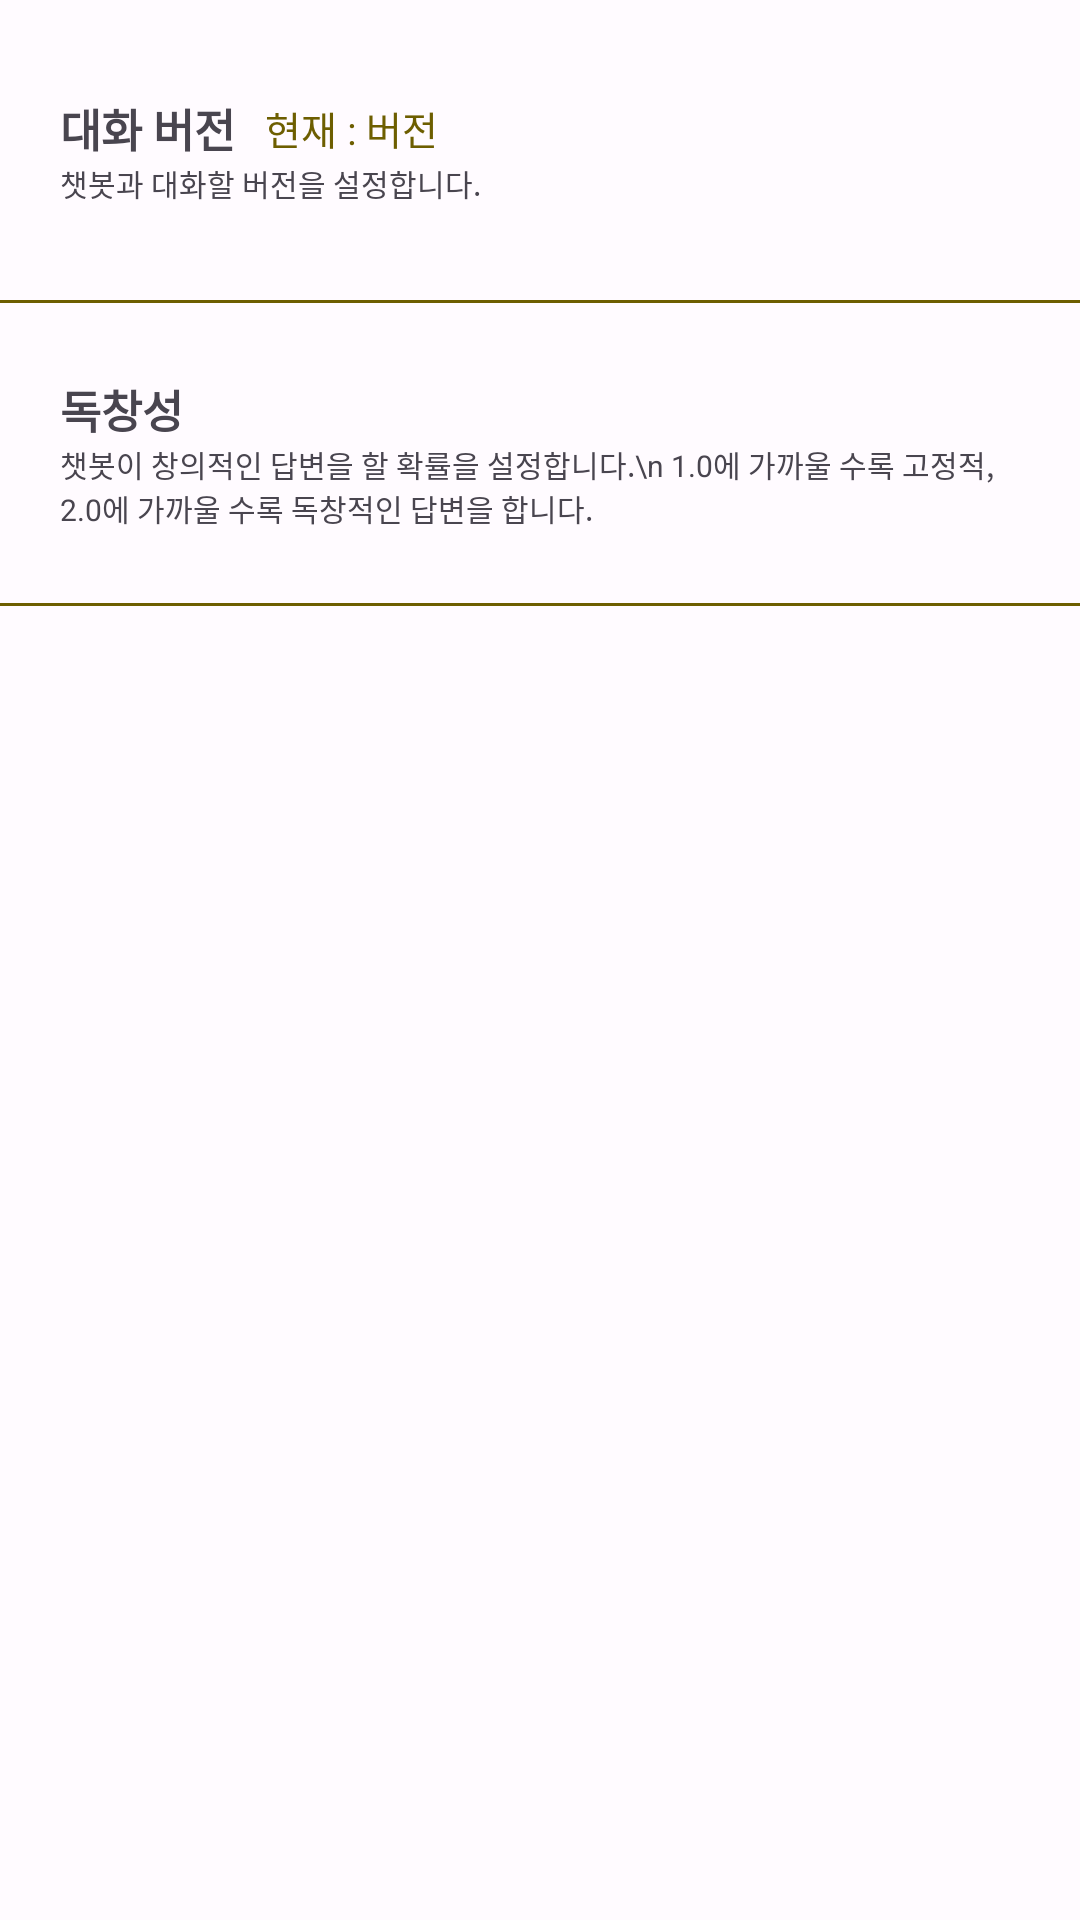

Write the Android layout XML for this screen, with the resource values it uses.
<!-- AndroidManifest.xml: application theme Theme.CustomMaterial3 -->
<!-- res/layout/fragment_setting.xml -->
<?xml version="1.0" encoding="utf-8"?>
<layout>

    <data>

        <variable
            name="viewModel"
            type="hs.project.cof.presentation.viewModels.ChatViewModel" />
    </data>

    <LinearLayout xmlns:android="http://schemas.android.com/apk/res/android"
        xmlns:app="http://schemas.android.com/apk/res-auto"
        xmlns:tools="http://schemas.android.com/tools"
        android:layout_width="match_parent"
        android:layout_height="match_parent"
        android:orientation="vertical"
        tools:context=".presentation.view.setting.SettingFragment">

        <androidx.constraintlayout.widget.ConstraintLayout
            android:id="@+id/setting_version_container_cl"
            android:layout_width="match_parent"
            android:layout_height="100dp"
            android:padding="20dp">

            <TextView
                android:id="@+id/setting_version_header_tv"
                android:layout_width="wrap_content"
                android:layout_height="wrap_content"
                android:text="대화 버전"
                android:textSize="15sp"
                android:textStyle="bold"
                app:layout_constraintBottom_toTopOf="@id/setting_version_content_tv"
                app:layout_constraintStart_toStartOf="parent"
                app:layout_constraintTop_toTopOf="parent"
                app:layout_constraintVertical_chainStyle="packed" />

            <TextView
                android:id="@+id/setting_version_present_v_tv"
                android:layout_width="wrap_content"
                android:layout_height="wrap_content"
                android:layout_marginStart="10dp"
                android:text="현재 : 버전"
                android:textSize="13sp"
                android:textColor="?attr/colorTertiary"
                app:layout_constraintBottom_toBottomOf="@id/setting_version_header_tv"
                app:layout_constraintStart_toEndOf="@id/setting_version_header_tv"
                app:layout_constraintTop_toTopOf="@id/setting_version_header_tv" />

            <TextView
                android:id="@+id/setting_version_content_tv"
                android:layout_width="wrap_content"
                android:layout_height="wrap_content"
                android:text="챗봇과 대화할 버전을 설정합니다."
                android:textSize="10sp"
                app:layout_constraintBottom_toBottomOf="parent"
                app:layout_constraintStart_toStartOf="parent"
                app:layout_constraintTop_toBottomOf="@id/setting_version_header_tv" />

        </androidx.constraintlayout.widget.ConstraintLayout>

        <View
            android:layout_width="match_parent"
            android:layout_height="1dp"
            android:background="?attr/colorTertiary" />

        <androidx.constraintlayout.widget.ConstraintLayout
            android:id="@+id/setting_temperature_container_cl"
            android:layout_width="match_parent"
            android:layout_height="100dp"
            android:padding="20dp">

            <TextView
                android:id="@+id/setting_temperature_header_tv"
                android:layout_width="wrap_content"
                android:layout_height="wrap_content"
                android:text="독창성"
                android:textSize="15sp"
                android:textStyle="bold"
                app:layout_constraintBottom_toTopOf="@id/setting_temperature_content_tv"
                app:layout_constraintStart_toStartOf="parent"
                app:layout_constraintTop_toTopOf="parent"
                app:layout_constraintVertical_chainStyle="packed" />

            <TextView
                android:id="@+id/setting_temperature_content_tv"
                android:layout_width="wrap_content"
                android:layout_height="wrap_content"
                android:text="챗봇이 창의적인 답변을 할 확률을 설정합니다.\n 1.0에 가까울 수록 고정적, 2.0에 가까울 수록 독창적인 답변을 합니다."
                android:textSize="10sp"
                app:layout_constraintBottom_toBottomOf="parent"
                app:layout_constraintStart_toStartOf="parent"
                app:layout_constraintTop_toBottomOf="@id/setting_temperature_header_tv" />

        </androidx.constraintlayout.widget.ConstraintLayout>

        <View
            android:layout_width="match_parent"
            android:layout_height="1dp"
            android:background="?attr/colorTertiary" />

    </LinearLayout>
</layout>
<!-- resources referenced by this layout -->
<resources>
  <style name="Theme.CustomMaterial3" parent="Theme.Material3.Light.NoActionBar">
          <item name="android:statusBarColor">?attr/colorPrimaryContainer</item>
          <item name="colorPrimary">@color/md_theme_light_primary</item>
          <item name="colorOnPrimary">@color/md_theme_light_onPrimary</item>
          <item name="colorPrimaryContainer">@color/md_theme_light_primaryContainer</item>
          <item name="colorOnPrimaryContainer">@color/md_theme_light_onPrimaryContainer</item>
          <item name="colorSecondary">@color/md_theme_light_secondary</item>
          <item name="colorOnSecondary">@color/md_theme_light_onSecondary</item>
          <item name="colorSecondaryContainer">@color/md_theme_light_secondaryContainer</item>
          <item name="colorOnSecondaryContainer">@color/md_theme_light_onSecondaryContainer</item>
          <item name="colorTertiary">@color/md_theme_light_tertiary</item>
          <item name="colorOnTertiary">@color/md_theme_light_onTertiary</item>
          <item name="colorTertiaryContainer">@color/md_theme_light_tertiaryContainer</item>
          <item name="colorOnTertiaryContainer">@color/md_theme_light_onTertiaryContainer</item>
          <item name="colorError">@color/md_theme_light_error</item>
          <item name="colorErrorContainer">@color/md_theme_light_errorContainer</item>
          <item name="colorOnError">@color/md_theme_light_onError</item>
          <item name="colorOnErrorContainer">@color/md_theme_light_onErrorContainer</item>
          <item name="android:colorBackground">@color/md_theme_light_background</item>
          <item name="colorOnBackground">@color/md_theme_light_onBackground</item>
          <item name="colorSurface">@color/md_theme_light_surface</item>
          <item name="colorOnSurface">@color/md_theme_light_onSurface</item>
          <item name="colorSurfaceVariant">@color/md_theme_light_surfaceVariant</item>
          <item name="colorOnSurfaceVariant">@color/md_theme_light_onSurfaceVariant</item>
          <item name="colorOutline">@color/md_theme_light_outline</item>
          <item name="colorOnSurfaceInverse">@color/md_theme_light_inverseOnSurface</item>
          <item name="colorSurfaceInverse">@color/md_theme_light_inverseSurface</item>
          <item name="colorPrimaryInverse">@color/md_theme_light_inversePrimary</item>
      </style>
  <color name="md_theme_light_primary">#1D5CB5</color>
  <color name="md_theme_light_onPrimary">#FFFFFF</color>
  <color name="md_theme_light_primaryContainer">#D7E2FF</color>
  <color name="md_theme_light_onPrimaryContainer">#001A40</color>
  <color name="md_theme_light_secondary">#006E25</color>
  <color name="md_theme_light_onSecondary">#FFFFFF</color>
  <color name="md_theme_light_secondaryContainer">#84FC8E</color>
  <color name="md_theme_light_onSecondaryContainer">#002106</color>
  <color name="md_theme_light_tertiary">#6D5E00</color>
  <color name="md_theme_light_onTertiary">#FFFFFF</color>
  <color name="md_theme_light_tertiaryContainer">#FCE265</color>
  <color name="md_theme_light_onTertiaryContainer">#211B00</color>
  <color name="md_theme_light_error">#BA1A1A</color>
  <color name="md_theme_light_errorContainer">#FFDAD6</color>
  <color name="md_theme_light_onError">#FFFFFF</color>
  <color name="md_theme_light_onErrorContainer">#410002</color>
  <color name="md_theme_light_background">#FFFBFF</color>
  <color name="md_theme_light_onBackground">#231A00</color>
  <color name="md_theme_light_surface">#FFFBFF</color>
  <color name="md_theme_light_onSurface">#231A00</color>
  <color name="md_theme_light_surfaceVariant">#E1E2EC</color>
  <color name="md_theme_light_onSurfaceVariant">#44474F</color>
  <color name="md_theme_light_outline">#74777F</color>
  <color name="md_theme_light_inverseOnSurface">#FFF0CB</color>
  <color name="md_theme_light_inverseSurface">#3C2F00</color>
  <color name="md_theme_light_inversePrimary">#ACC7FF</color>
</resources>
